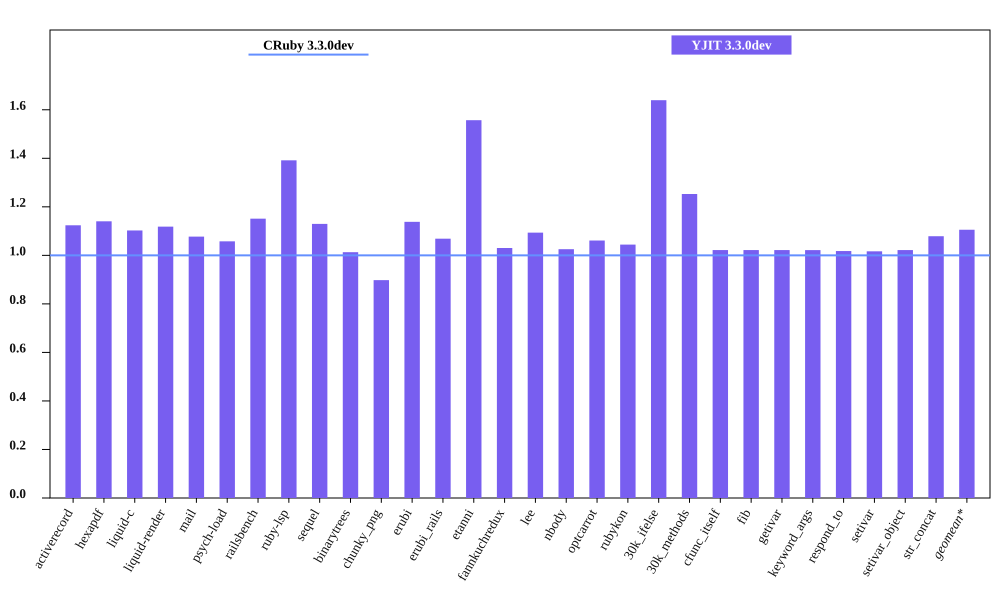

The data file committed next to this chart (first rows):
bench, CRuby 3.3.0dev mem (MiB), YJIT 3.3.0dev mem (MiB), Inline Code, Outlined Code, YJIT Mem overhead
activerecord, 53.87, 60.55, 1, 1
hexapdf, 311.3, 355, 1, 1
liquid-c, 40.51, 44.66, 1, 1
liquid-render, 36.66, 41, 1, 1
mail, 48.64, 52.39, 1, 1
psych-load, 36.09, 38.18, 1, 1
railsbench, 101.8, 117.1, 3, 3
ruby-lsp, 92.59, 128.9, 4, 4
sequel, 42.41, 47.91, 1, 1
binarytrees, 29.64, 30.03, 1, 1
chunky_png, 52.03, 46.71, 1, 1
erubi, 122.1, 138.9, 1, 1
erubi_rails, 100.6, 107.5, 2, 2
etanni, 100.3, 156.2, 1, 1
fannkuchredux, 23.84, 24.56, 1, 1
lee, 34.2, 37.41, 1, 1
nbody, 23.85, 24.45, 1, 1
optcarrot, 58.19, 61.75, 1, 1
rubykon, 57.51, 60.06, 1, 1
30k_ifelse, 65.66, 107.6, 5, 5
30k_methods, 55.84, 69.96, 2, 2
cfunc_itself, 23.82, 24.34, 1, 1
fib, 23.82, 24.34, 1, 1
getivar, 23.83, 24.35, 1, 1
keyword_args, 23.83, 24.34, 1, 1
respond_to, 23.96, 24.38, 1, 1
setivar, 23.96, 24.36, 1, 1
setivar_object, 23.83, 24.35, 1, 1
str_concat, 106.5, 114.9, 1, 1
